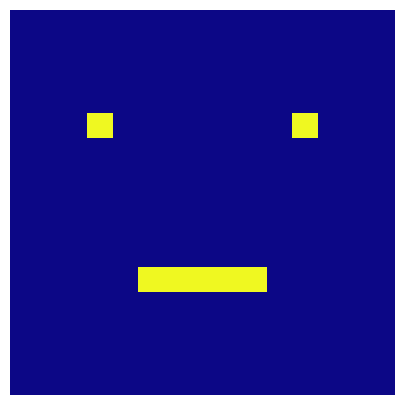

Generate this figure with matplotlib:
import numpy as np
import matplotlib.pyplot as plt
from matplotlib.animation import PillowWriter, FuncAnimation

# Set up the canvas
fig, ax = plt.subplots(figsize=(5, 5))
ax.set_axis_off()

# Initialize the starting random noise
# Make the grid SMALLER for bigger blocks (e.g., 15x15)
image_data = np.random.rand(15, 15)

# Create the final target image (simple smiley face)
target_image = np.zeros((15, 15))
# Draw eyes
target_image[4, 3] = 1
target_image[4, 11] = 1
# Draw mouth
target_image[10, 5:10] = 1

# Show the initial image
img = ax.imshow(image_data, cmap='plasma', interpolation='nearest', vmin=0, vmax=1)

# Update function for each frame
def update(frame):
    global image_data
    total_frames = 60
    if frame < total_frames * 0.7:
        # First 70% of the time: just random noise evolution
        noise = np.random.normal(0, 0.03, image_data.shape)
        image_data = np.clip(image_data + noise, 0, 1)
    else:
        # Last 30% of the time: blend toward the target image
        blend_factor = (frame - total_frames * 0.7) / (total_frames * 0.3)
        image_data = (1 - blend_factor) * image_data + blend_factor * target_image
    img.set_data(image_data)
    return [img]

# Create the animation
ani = FuncAnimation(fig, update, frames=60, interval=100, blit=True)

# Save the animation as a GIF
ani.save('diffusion_to_smiley.gif', writer=PillowWriter(fps=10))

print("GIF created successfully: diffusion_to_smiley.gif")
